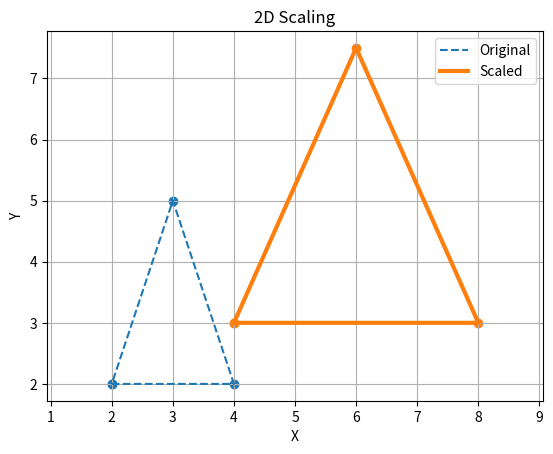

The script that saved this image:
import matplotlib.pyplot as plt

# Triangle vertices
x = [2, 4, 3, 2]
y = [2, 2, 5, 2]

# Scaling factors
sx, sy = 2, 1.5

# Scaled coordinates
x_new = [i * sx for i in x]
y_new = [i * sy for i in y]

# Original object
plt.plot(x, y, '--', label="Original")

# Scaled object
plt.plot(x_new, y_new, linewidth=3, label="Scaled")

# Vertices
plt.scatter(x, y)
plt.scatter(x_new, y_new)

plt.title("2D Scaling")
plt.xlabel("X")
plt.ylabel("Y")
plt.grid(True)
plt.axis("equal")
plt.legend()
plt.show()


'''
Scaling changes the size of an object. If sx and sy are the horizontal 
and vertical scaling factors, then: x' = sx * x y' = sy * y A factor greater 
than 1 enlarges the object, while a factor between 0 and 1 shrinks it.

'''
